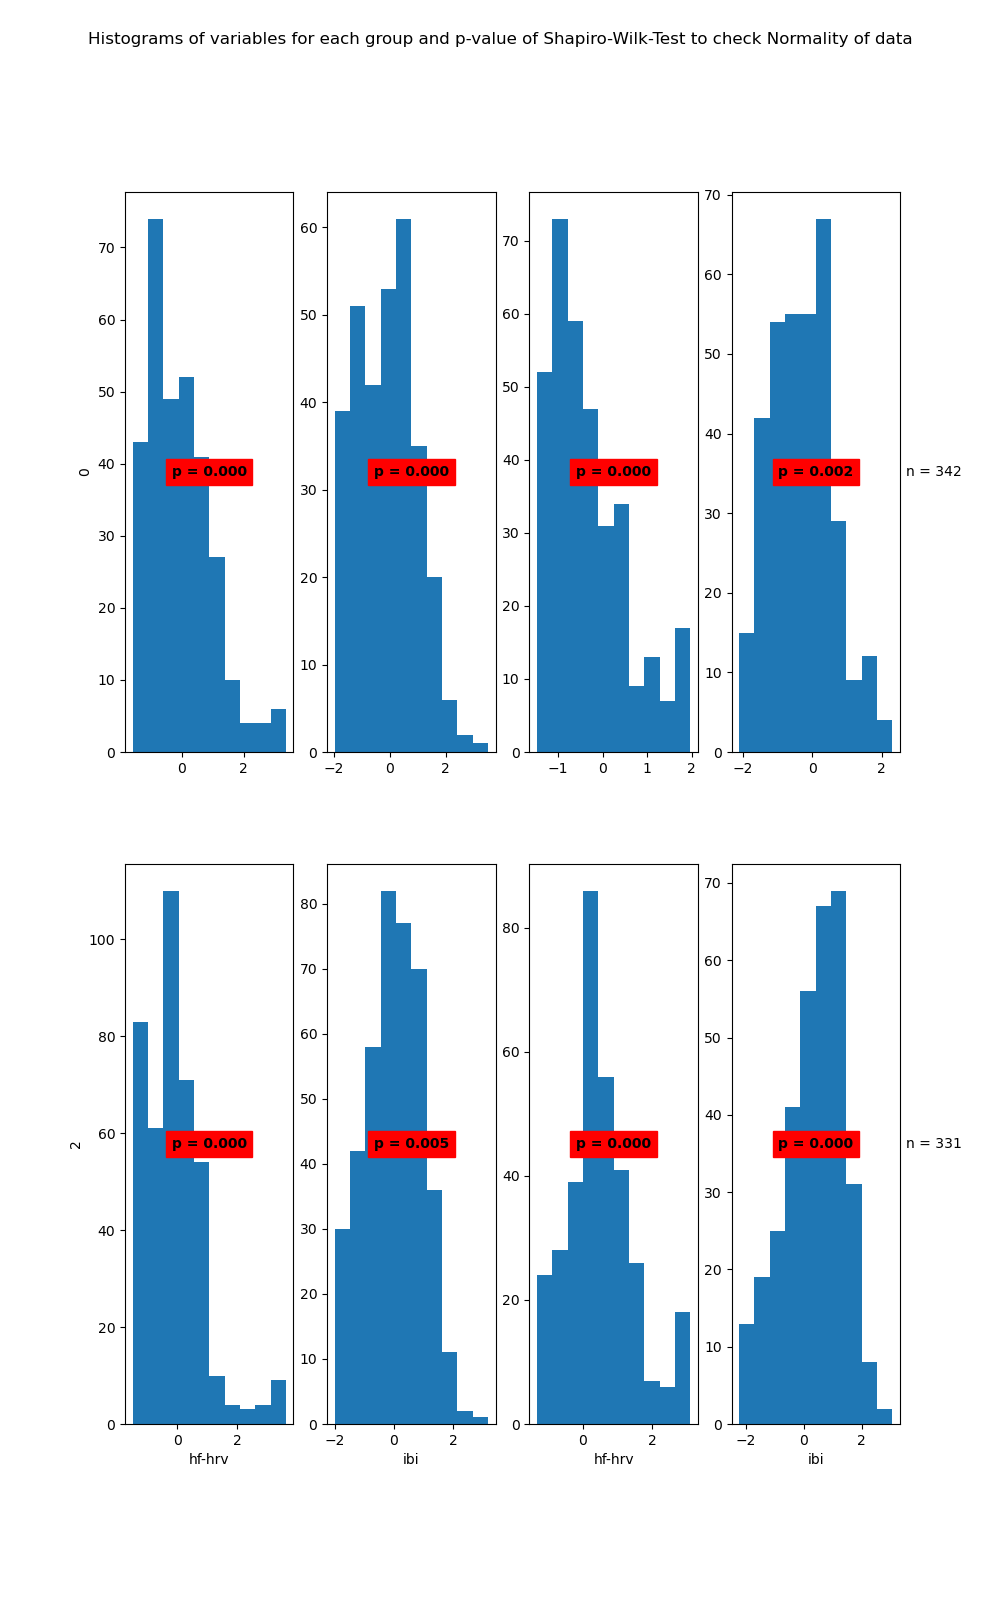

The file beside this chart, header and first rows:
State	Variable	Statistic	Samples	p-value	Significance
0	hf-hrv	0.94	310	0.0	True
0	ibi	0.98	310	0.0	True
1	hf-hrv	0.92	342	0.0	True
1	ibi	0.99	342	0.002	True
2	hf-hrv	0.89	409	0.0	True
2	ibi	0.99	409	0.005	True
3	hf-hrv	0.96	331	0.0	True
3	ibi	0.98	331	0.0	True
